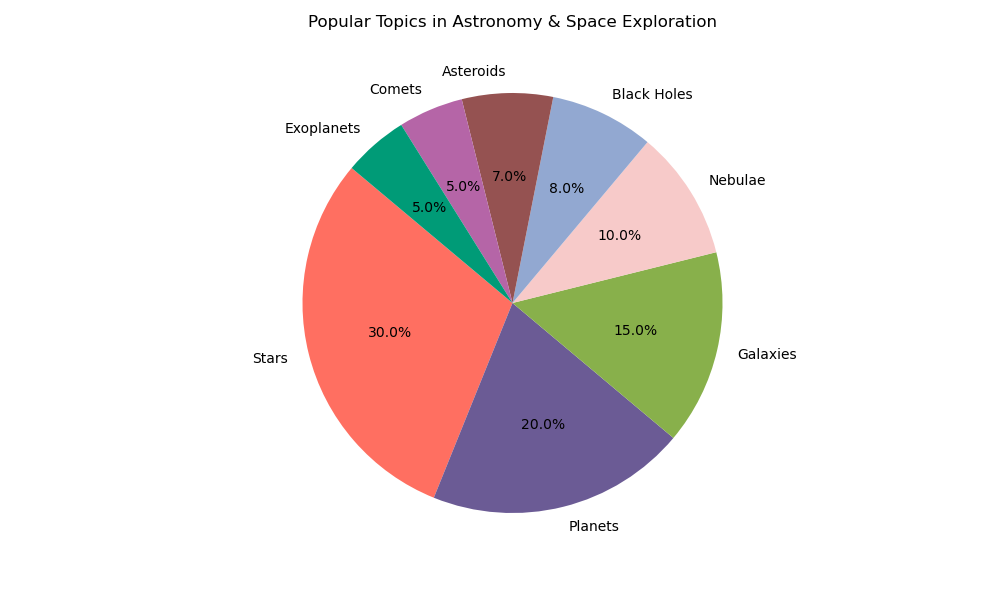

The data file committed next to this chart (first rows):
Category, Value, Color
Stars, 30, #FF6F61
Planets, 20, #6B5B95
Galaxies, 15, #88B04B
Nebulae, 10, #F7CAC9
Black Holes, 8, #92A8D1
Asteroids, 7, #955251
Comets, 5, #B565A7
Exoplanets, 5, #009B77
